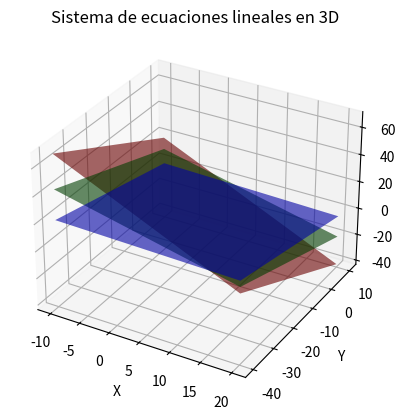

Write the Python code that produced this figure.
import numpy as np
import matplotlib.pyplot as plt
from mpl_toolkits.mplot3d import Axes3D

# Definir la figura 3D
fig = plt.figure()
ax = fig.add_subplot(111, projection='3d')

# Crear una cuadrícula de valores para x y y
x = np.linspace(-10, 20, 100)
y = np.linspace(-40, 10, 100)
X, Y = np.meshgrid(x, y)

# Definir las ecuaciones del sistema
# Z1 = (9 - 2x - y)
Z1 = (9 - 2*X - Y)
# Z2 = (21 - 3x - 2y)/3
Z2 = (21 - 3*X - 2*Y)/3
# Z3 = (23 - x - 4y)/9
Z3 = (23 - X - 4*Y)/9

# Graficar los planos de cada ecuación
ax.plot_surface(X, Y, Z1, color='red', alpha=0.6, rstride=100, cstride=100)
ax.plot_surface(X, Y, Z2, color='green', alpha=0.6, rstride=100, cstride=100)
ax.plot_surface(X, Y, Z3, color='blue', alpha=0.6, rstride=100, cstride=100)

# Etiquetas de los ejes
ax.set_xlabel('X')
ax.set_ylabel('Y')
ax.set_zlabel('Z')

# Título del gráfico
ax.set_title('Sistema de ecuaciones lineales en 3D')

# Mostrar la gráfica
plt.show()